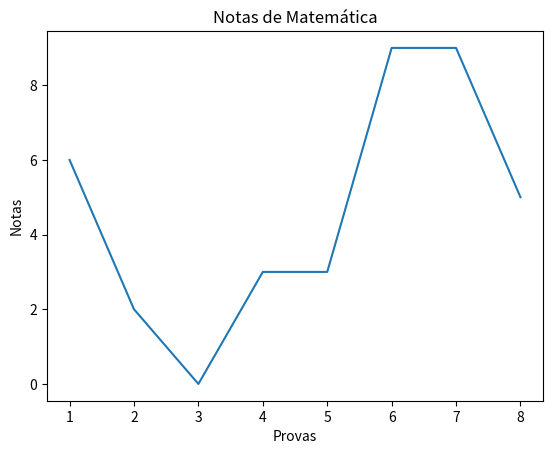

Generate this figure with matplotlib:
'''
Sabendo disso, importe o módulo matplotlib.pyplot, dando a ele o apelido plt geralmente dado pela comunidade Python. Em seguida, plote o gráfico das 8 notas de matemática,
de forma que o eixo x indique as provas e no eixo y as notas, incluindo o título Notas de matemática.
'''

import matplotlib.pyplot as plt

x = list(range(1,9))
y = [6, 2, 0, 3, 3, 9, 9, 5]
plt.plot(x,y)
plt.title('Notas de Matemática')
plt.xlabel('Provas')
plt.ylabel('Notas')
plt.show()



